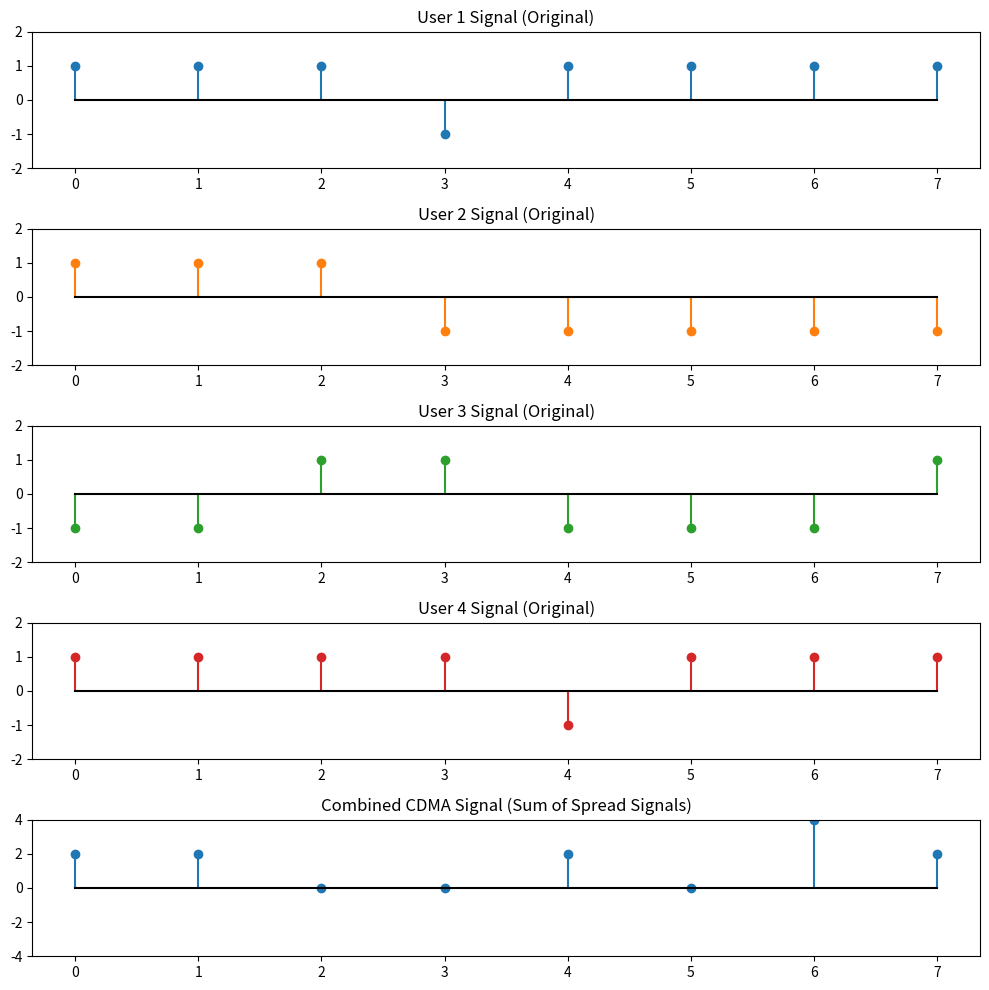

The script that saved this image:
import numpy as np
import matplotlib.pyplot as plt

# Generate Walsh codes for channelization
def walsh_matrix(n):
    """Generate Walsh matrix of size 2^n x 2^n."""
    if n == 0:
        return np.array([[1]])
    else:
        smaller_matrix = walsh_matrix(n - 1)
        top = np.hstack((smaller_matrix, smaller_matrix))
        bottom = np.hstack((smaller_matrix, -smaller_matrix))
        return np.vstack((top, bottom))

# Parameters
num_users = 4  # Number of users (must be a power of 2 for Walsh matrix)
message_length = 8  # Number of bits per user

# Generate Walsh matrix for user codes
n = int(np.log2(num_users))
walsh_codes = walsh_matrix(n)

# Repeat Walsh codes to match the message length
walsh_codes = np.repeat(walsh_codes, message_length // num_users, axis=1)

# Simulate random binary messages for each user
user_signals = 2 * np.random.randint(0, 2, (num_users, message_length)) - 1  # Convert {0,1} to {-1,1}

# Spread each user's signal using their unique Walsh code
spread_signals = np.array([user_signals[i] * walsh_codes[i] for i in range(num_users)])

# Aggregate the spread signals to form the combined CDMA signal
cdma_signal = np.sum(spread_signals, axis=0)

# Plotting
fig, axs = plt.subplots(num_users + 1, 1, figsize=(10, 2 * (num_users + 1)))

# Plot each user's original and spread signal
for i in range(num_users):
    axs[i].stem(user_signals[i], linefmt=f"C{i}-", markerfmt=f"C{i}o", basefmt="k")
    axs[i].set_title(f"User {i + 1} Signal (Original)")
    axs[i].set_ylim([-2, 2])

# Plot the combined CDMA signal
axs[-1].stem(cdma_signal, linefmt="C0-", markerfmt="C0o", basefmt="k")
axs[-1].set_title("Combined CDMA Signal (Sum of Spread Signals)")
axs[-1].set_ylim([-num_users, num_users])

plt.tight_layout()
plt.show()
